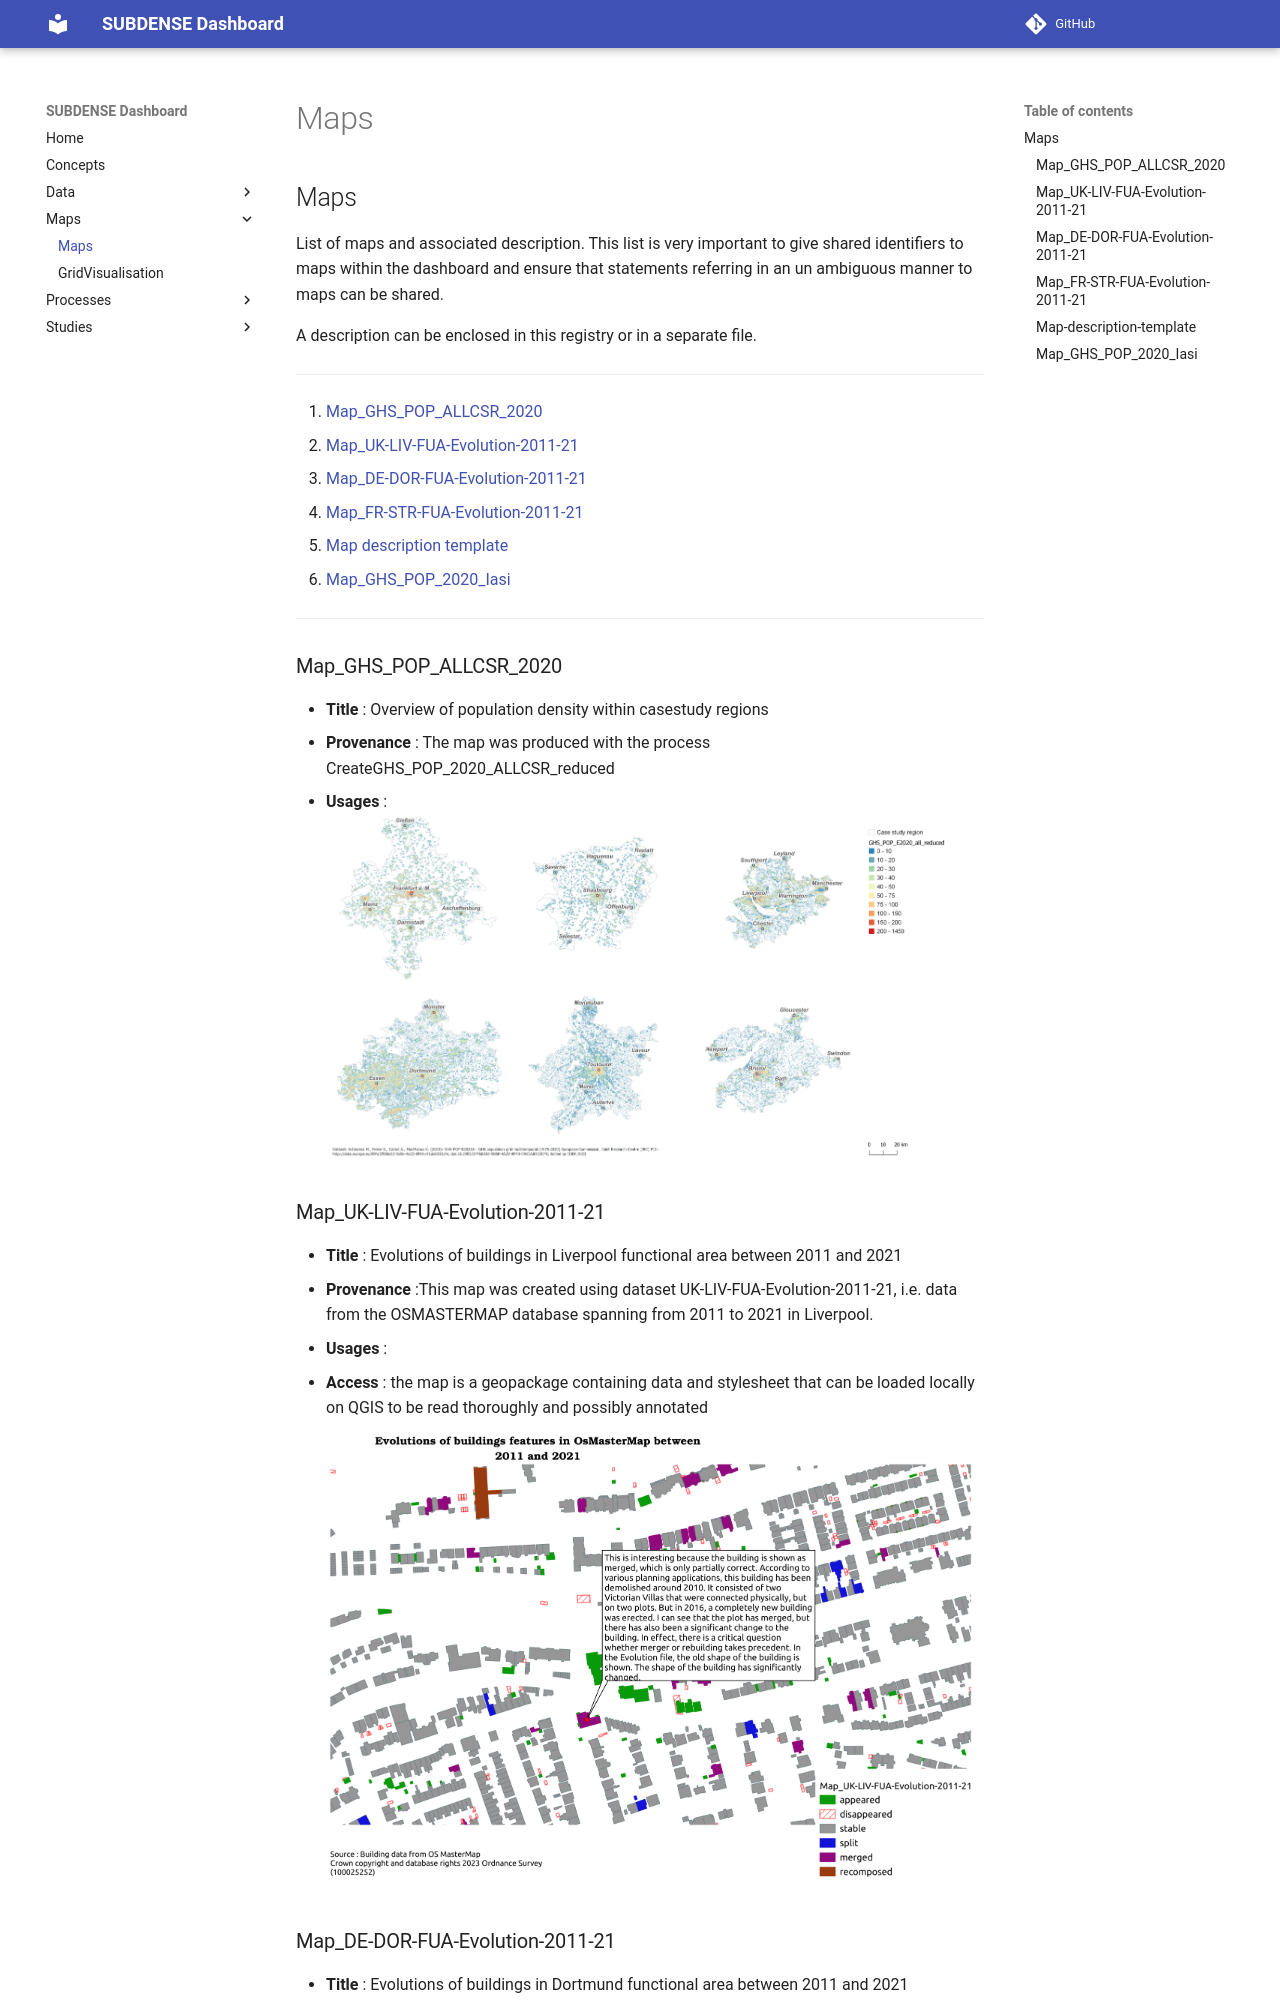

repository: subdense/dashboard · page: Maps/Maps/index.html · generator: mkdocs

# Maps

List of maps and associated description. This list is very important to give shared identifiers to maps within the dashboard and ensure that statements referring in an un ambiguous manner to maps can be shared.

A description can be enclosed in this registry or in a separate file.

---

1.  [Map_GHS_POP_ALLCSR_2020](#map_ghs_pop_allcsr_2020)
2.  [Map_UK-LIV-FUA-Evolution-2011-21](#map_uk-liv-fua-evolution-2011-21)
3.  [Map_DE-DOR-FUA-Evolution-2011-21](#map_de-dor-fua-evolution-2011-21)
4.  [Map_FR-STR-FUA-Evolution-2011-21](#map_fr-str-fua-evolution-2011-21)
5.  [Map description template](#map-description-template)
6.  [Map_GHS_POP_2020_Iasi](#map_ghs_pop_2020_iasi)

---

## Map_GHS_POP_ALLCSR_2020

- **Title** : Overview of population density within casestudy regions
- **Provenance** : The map was produced with the process CreateGHS_POP_2020_ALLCSR_reduced
- **Usages** :
  ![Map_GHS_POP_ALLCSR_2020](Map_GHS_POP_ALLCSR_2020.jpeg)

## Map_UK-LIV-FUA-Evolution-2011-21

- **Title** : Evolutions of buildings in Liverpool functional area between 2011 and 2021
- **Provenance** :This map was created using dataset UK-LIV-FUA-Evolution-2011-21, i.e. data from the OSMASTERMAP database spanning from 2011 to 2021 in Liverpool.
- **Usages** :
- **Access** : the map is a geopackage containing data and stylesheet that can be loaded locally on QGIS to be read thoroughly and possibly annotated
  ![Map_UK-LIV-FUA-Evolution-2011-21](Map_UK-LIV-FUA-Evolution-2011-21.png)

## Map_DE-DOR-FUA-Evolution-2011-21

- **Title** : Evolutions of buildings in Dortmund functional area between 2011 and 2021
- **Provenance** :This map was created using dataset DE-DOR-FUA-Evolution-2011-21, i.e. data from the ATKIS database spanning from 2011 to 2021 in Dortmund.
- **Usages** :
- **Access** : the map is a geopackage containing data and stylesheet that can be loaded locally on QGIS to be read thoroughly and possibly annotated
